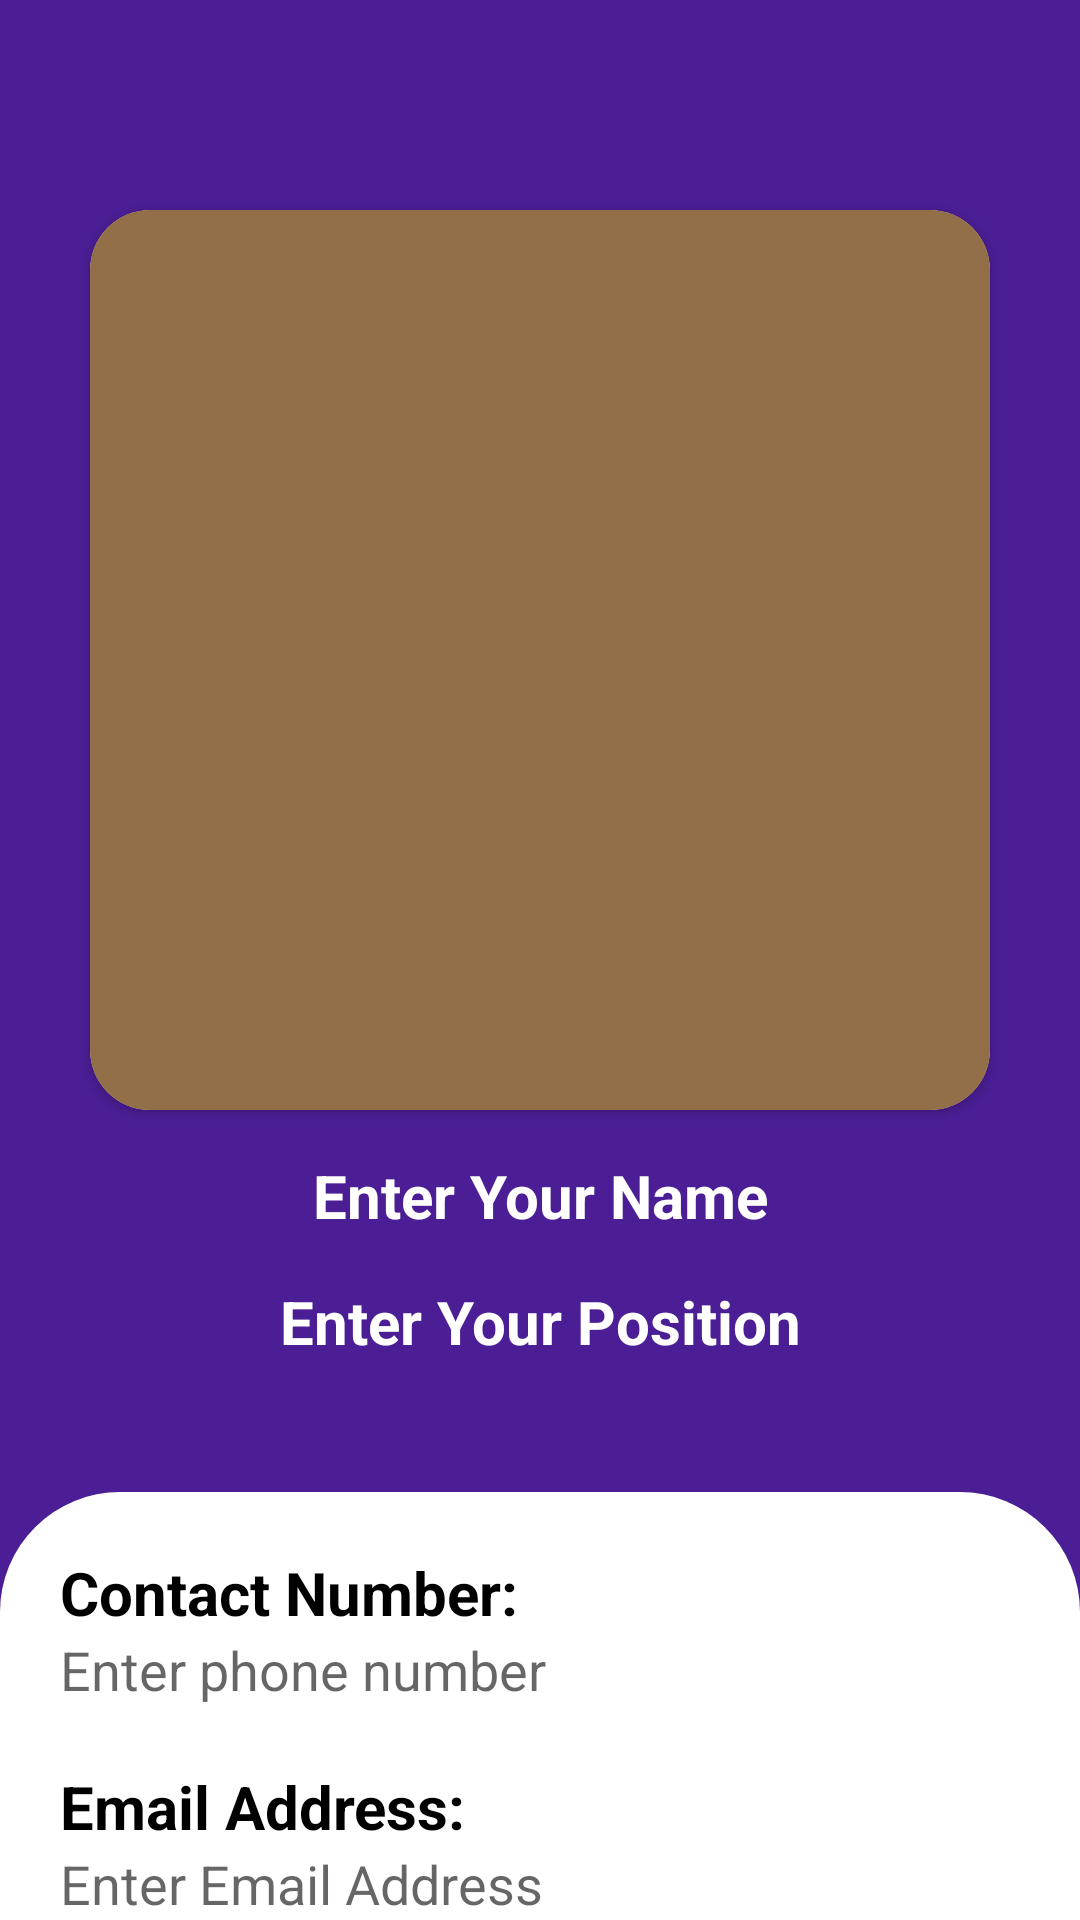

The Android layout XML behind this screen, and the referenced resources:
<!-- AndroidManifest.xml: application theme Theme.MyPortfolio -->
<!-- res/layout/activity_my_profile.xml -->
<?xml version="1.0" encoding="utf-8"?>
<RelativeLayout xmlns:android="http://schemas.android.com/apk/res/android"
    xmlns:app="http://schemas.android.com/apk/res-auto"
    xmlns:tools="http://schemas.android.com/tools"
    android:layout_width="match_parent"
    android:layout_height="match_parent"
    tools:context=".MyProfile"
    android:background="#4B1E95"
    >
    <RelativeLayout
        android:id="@+id/l1"
        android:layout_width="match_parent"
        android:layout_height="wrap_content">
        <androidx.cardview.widget.CardView
            android:id="@+id/cardview"
            android:layout_width="wrap_content"
            android:layout_height="wrap_content"
            android:layout_centerHorizontal="true"
            android:layout_marginTop="70dp"
            android:elevation="20dp"
            app:cardCornerRadius="20dp">
            <ImageView
                android:id="@+id/imageView"
                android:layout_width="300dp"
                android:layout_height="300dp"
                android:src="@drawable/capture"
                android:scaleType="fitXY"
                android:adjustViewBounds="true"
                android:background="#926F48"
                />
        </androidx.cardview.widget.CardView>

        <TextView
            android:id="@+id/name"
            android:layout_width="match_parent"
            android:layout_height="wrap_content"
            android:layout_below="@+id/cardview"
            android:layout_marginStart="15dp"
            android:layout_marginLeft="10dp"
            android:layout_marginTop="15dp"
            android:layout_marginEnd="15dp"
            android:layout_marginBottom="15dp"
            android:gravity="center"
            android:hint="Enter Your Name"
            android:textColor="@color/white"
            android:textColorHint="@color/white"
            android:textSize="20sp"
            android:textStyle="bold" />

        <TextView
            android:id="@+id/position"
            android:layout_width="match_parent"
            android:layout_height="wrap_content"
            android:layout_below="@+id/name"
            android:layout_marginLeft="15dp"
            android:layout_marginRight="15dp"
            android:layout_marginBottom="15dp"
            android:gravity="center"
            android:maxLines="6"
            android:hint="Enter Your Position"
            android:textColor="@color/white"
            android:textColorHint="@color/white"
            android:textSize="20sp"
            android:textStyle="bold" />

    </RelativeLayout>
    <EditText
        android:id="@+id/changeFields"
        android:layout_width="match_parent"
        android:layout_height="wrap_content"
        android:hint="Type Here.."
        android:textColorHint="@color/white"
        android:textColor="@color/white"
        android:textSize="20sp"
        android:layout_below="@+id/l1"
        android:visibility="invisible"
    />
    <ImageView
        android:id="@+id/saveChanges"
        android:layout_width="30dp"
        android:layout_height="30dp"
        android:layout_below="@+id/l1"
        android:layout_alignBottom="@+id/changeFields"
        android:layout_alignParentEnd="true"
        android:layout_marginStart="77dp"
        android:layout_marginTop="2dp"
        android:layout_marginEnd="27dp"
        android:layout_marginBottom="1dp"
        android:src="@drawable/check"
        android:visibility="invisible"/>

    <RelativeLayout
        android:layout_width="match_parent"
        android:layout_height="wrap_content"
        android:layout_alignParentBottom="true"
        android:background="@drawable/profilebackground">
        <TextView
            android:id="@+id/contact"
            android:layout_width="match_parent"
            android:layout_height="wrap_content"
            android:text="Contact Number:"
            android:textStyle="bold"
            android:layout_marginTop="20dp"
            android:layout_marginLeft="20dp"
            android:textColor="@color/black"
            android:textSize="20sp"/>
        <TextView
            android:id="@+id/phoneNumber"
            android:layout_width="match_parent"
            android:layout_height="wrap_content"
            android:layout_below="@+id/contact"
            android:textSize="18sp"
            android:layout_marginLeft="20dp"
            android:hint="Enter phone number" />
        <TextView
            android:id="@+id/email"
            android:layout_width="match_parent"
            android:layout_height="wrap_content"
            android:text="Email Address:"
            android:textStyle="bold"
            android:layout_marginTop="20dp"
            android:layout_marginLeft="20dp"
            android:layout_below="@+id/phoneNumber"
            android:textColor="@color/black"
            android:textSize="20sp"/>
        <TextView
            android:id="@+id/emailAddress"
            android:layout_width="match_parent"
            android:layout_height="wrap_content"
            android:layout_below="@+id/email"
            android:textSize="18sp"
            android:layout_marginLeft="20dp"
            android:hint="Enter Email Address" />
    </RelativeLayout>

</RelativeLayout>
<!-- resources referenced by this layout -->
<resources>
  <!-- drawable check (drawable) -->
  <vector android:alpha="0.94" android:height="24dp"
      android:tint="#FDFAFA" android:viewportHeight="24"
      android:viewportWidth="24" android:width="24dp" xmlns:android="http://schemas.android.com/apk/res/android">
      <path android:fillColor="@android:color/white" android:pathData="M9,16.17L4.83,12l-1.42,1.41L9,19 21,7l-1.41,-1.41z"/>
  </vector>
  <!-- drawable profilebackground (drawable) -->
  <?xml version="1.0" encoding="utf-8"?>
  <shape xmlns:android="http://schemas.android.com/apk/res/android"
      android:shape="rectangle">
      <solid android:color="@color/white"></solid>
      <corners android:topLeftRadius="40dp"
          android:topRightRadius="40dp"></corners>
  </shape>
  <style name="Theme.MyPortfolio" parent="Theme.MaterialComponents.DayNight.NoActionBar">
          
          <item name="colorPrimary">@color/purple_500</item>
          <item name="colorPrimaryVariant">@color/purple_700</item>
          <item name="colorOnPrimary">@color/black</item>
          
          <item name="colorSecondary">@color/teal_200</item>
          <item name="colorSecondaryVariant">@color/teal_700</item>
          <item name="colorOnSecondary">@color/black</item>
          
          <item name="android:statusBarColor" tools:targetApi="l">?attr/colorPrimaryVariant</item>
  
          
          <item name="actionOverflowButtonStyle">@style/ThreeDotsColor</item>
      </style>
  <style name="ThreeDotsColor" parent="android:style/Widget.Holo.ActionButton.Overflow">
          <item name="tint">#FFFFFF</item>
      </style>
  <!-- not gathered from this repository: default colours our renderer supplied (Android Studio template values) -->
  <color name="purple_500">#FF6200EE</color>
  <color name="purple_700">#FF3700B3</color>
  <color name="teal_200">#FF03DAC5</color>
  <color name="teal_700">#FF018786</color>
  <color name="black">#FF000000</color>
  <color name="white">#FFFFFFFF</color>
</resources>
